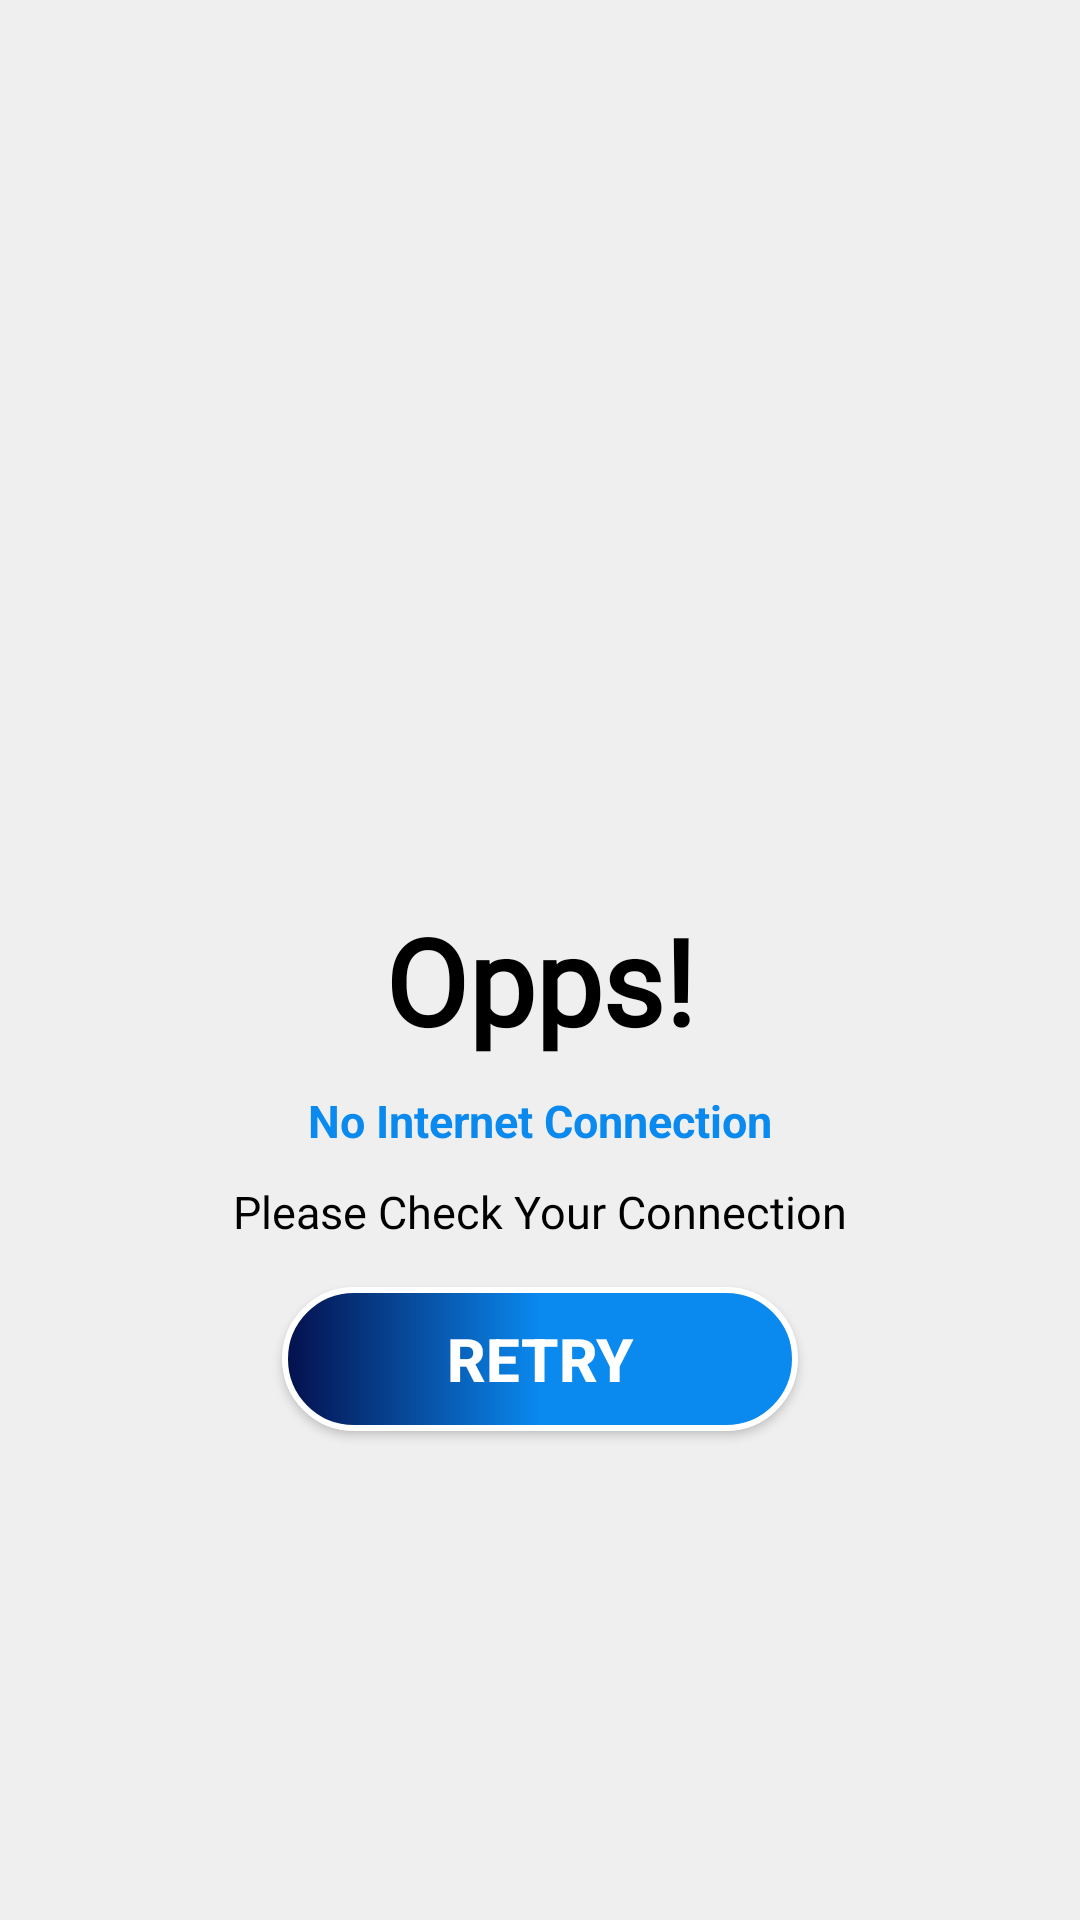

Layout XML and referenced resources for this Android screen:
<!-- AndroidManifest.xml: application theme Theme.MaziLalpari -->
<!-- res/layout/check_internet_connection.xml -->
<?xml version="1.0" encoding="utf-8"?>
<LinearLayout xmlns:android="http://schemas.android.com/apk/res/android"
    android:layout_width="match_parent"
    android:layout_height="match_parent"
    android:orientation="vertical"
    android:background="@color/lightgray"
    android:gravity="center">

    <ImageView
        android:layout_width="176dp"
        android:layout_height="167dp"
        android:src="@drawable/nointerneticon" />

    <TextView
        android:layout_width="wrap_content"
        android:layout_height="wrap_content"
        android:text="Opps!"
        android:textSize="40dp"
        android:textStyle="bold"
        android:textColor="@color/black"
        android:fontFamily="@font/adlam_display"/>
    <TextView
        android:layout_width="wrap_content"
        android:layout_height="wrap_content"
        android:text="No Internet Connection"
        android:textStyle="bold"
        android:textSize="15dp"
        android:textColor="@color/lightblue"
        android:layout_marginTop="10dp"/>

    <TextView
        android:layout_width="wrap_content"
        android:layout_height="wrap_content"
        android:layout_marginTop="10dp"
        android:fontFamily="@font/alatsi"
        android:text="Please Check Your Connection"
        android:textColor="@color/black"
        android:textSize="15dp" />

    <androidx.appcompat.widget.AppCompatButton
        android:layout_width="172dp"
        android:layout_height="wrap_content"
        android:id="@+id/btn_NetworkAlert_Retry"
        android:background="@drawable/btn_retry"
        android:text="Retry"
        android:textStyle="bold"
        android:textColor="@color/white"
        android:textSize="20dp"
        android:layout_marginTop="15dp"
        android:layout_marginBottom="30dp"/>

</LinearLayout>
<!-- resources referenced by this layout -->
<resources>
  <color name="black">#FF000000</color>
  <color name="lightblue">#0A89EF</color>
  <color name="lightgray">#EFEFEF</color>
  <color name="white">#FFFFFFFF</color>
  <!-- drawable btn_retry (drawable) -->
  <?xml version="1.0" encoding="utf-8"?>
      <shape xmlns:android="http://schemas.android.com/apk/res/android">
          <stroke android:color="@color/white"/>
          <stroke android:width="2dp"/>
          <gradient android:startColor="@color/darkblue"/>
          <gradient android:centerColor="@color/lightblue"/>
          <gradient android:endColor="@color/lightblue"/>
          <corners android:radius="30dp"/>
          <size android:height="20dp"/>
          <size android:width="50dp"/>
      </shape>
  <style name="Theme.MaziLalpari" parent="Base.Theme.MaziLalpari" />
  <color name="darkblue">#040F4C</color>
  <style name="Base.Theme.MaziLalpari" parent="Theme.Material3.DayNight.NoActionBar">
          
          
      </style>
</resources>
